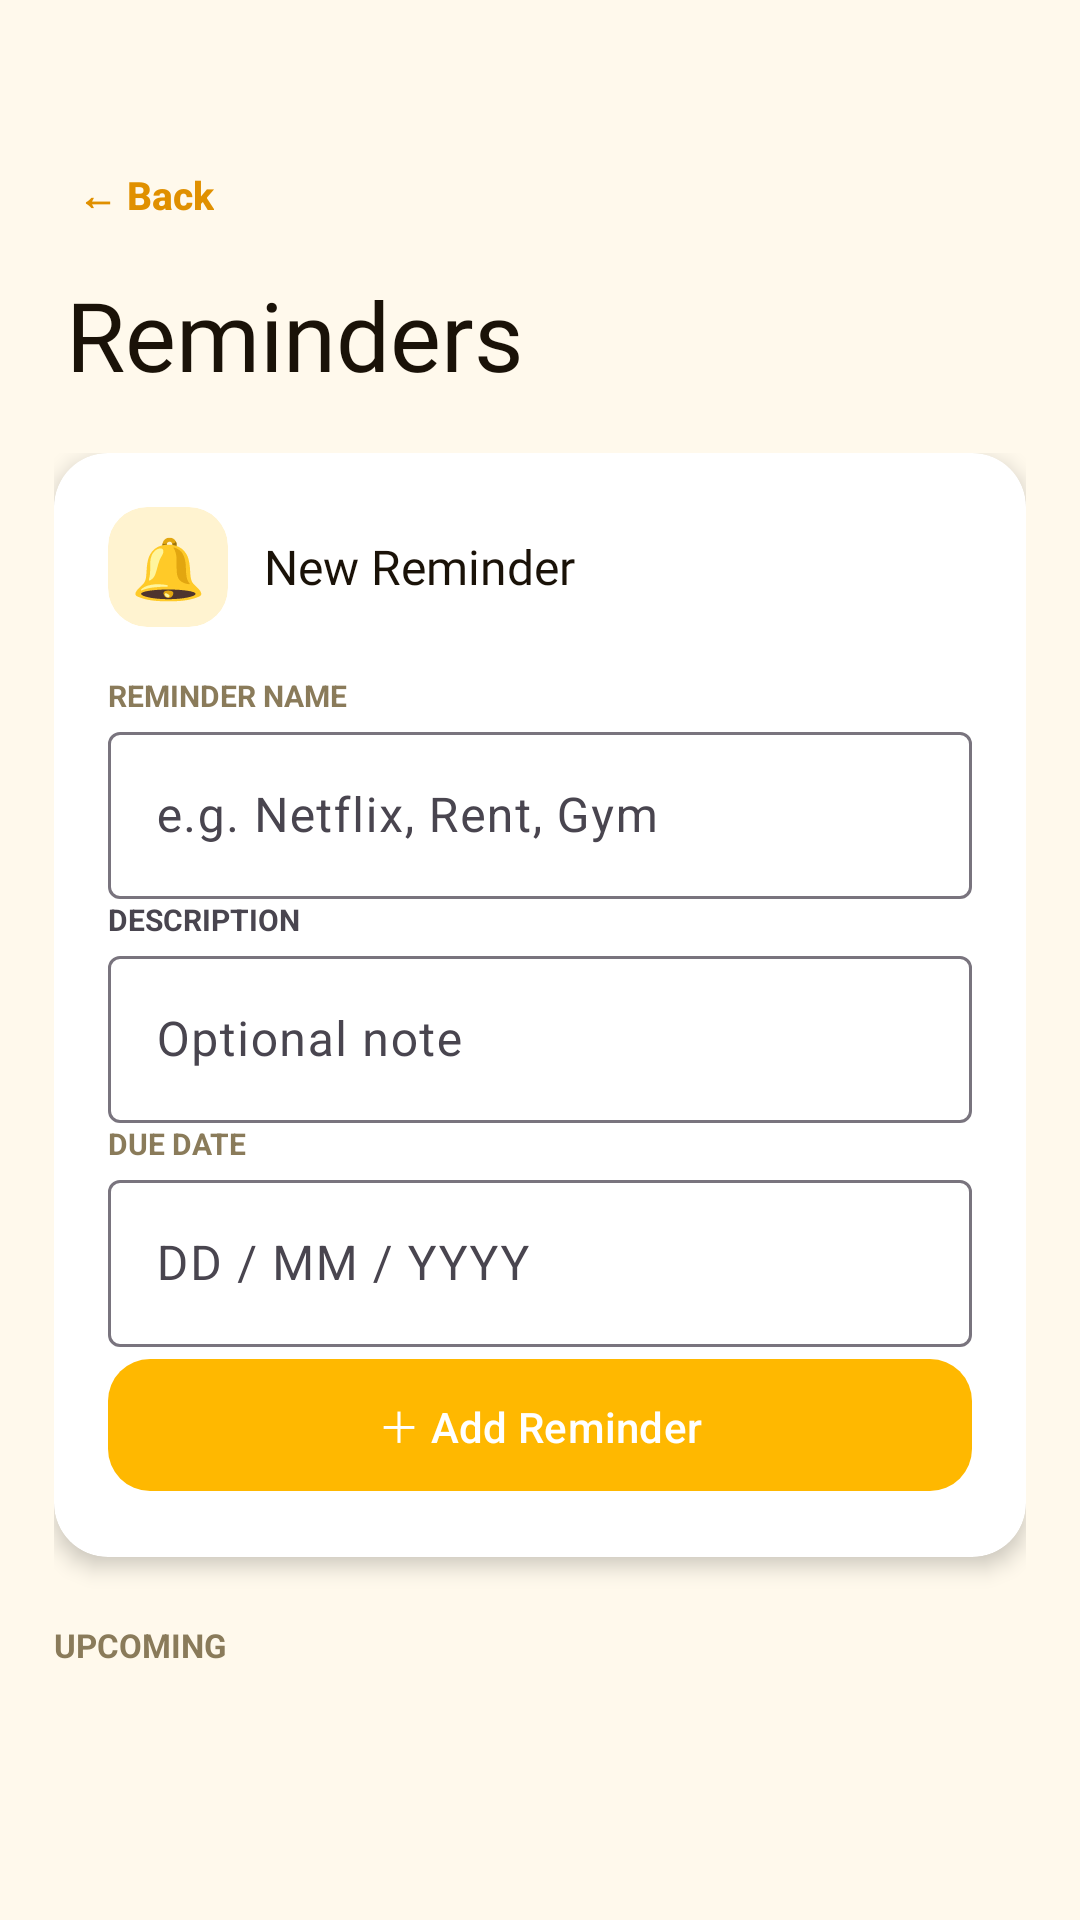

Android layout source for this screen:
<!-- AndroidManifest.xml: application theme Theme.POE_DEMO -->
<!-- res/layout/activity_reminders.xml -->
<?xml version="1.0" encoding="utf-8"?>
<androidx.coordinatorlayout.widget.CoordinatorLayout
    xmlns:android="http://schemas.android.com/apk/res/android"
    xmlns:app="http://schemas.android.com/apk/res-auto"
    android:layout_width="match_parent"
    android:layout_height="match_parent"
    android:background="@color/cream">

    <ScrollView
        android:layout_width="match_parent"
        android:layout_height="match_parent"
        android:scrollbars="none"
        android:fillViewport="true"
        android:paddingBottom="80dp"
        android:clipToPadding="false">

        <LinearLayout
            android:layout_width="match_parent"
            android:layout_height="wrap_content"
            android:orientation="vertical">

            
            <LinearLayout
                android:layout_width="match_parent"
                android:layout_height="wrap_content"
                android:orientation="vertical"
                android:paddingStart="22dp"
                android:paddingEnd="22dp"
                android:paddingTop="52dp"
                android:paddingBottom="18dp"
                android:background="@color/cream">

                <TextView
                    android:id="@+id/tvBack"
                    android:layout_width="wrap_content"
                    android:layout_height="wrap_content"
                    android:text="← Back"
                    android:textColor="@color/honey_dark"
                    android:textSize="13sp"
                    android:textStyle="bold"
                    android:fontFamily="sans-serif-medium"
                    android:layout_marginBottom="12dp"
                    android:clickable="true"
                    android:focusable="true"
                    android:padding="4dp" />

                <TextView
                    android:layout_width="wrap_content"
                    android:layout_height="wrap_content"
                    android:text="Reminders"
                    android:textColor="@color/black_deep"
                    android:textSize="32sp"
                    android:fontFamily="@font/fredoka_one" />

            </LinearLayout>

            
            <LinearLayout
                android:layout_width="match_parent"
                android:layout_height="wrap_content"
                android:orientation="vertical"
                android:paddingStart="18dp"
                android:paddingEnd="18dp"
                android:paddingBottom="24dp">

                
                <androidx.cardview.widget.CardView
                    android:layout_width="match_parent"
                    android:layout_height="wrap_content"
                    android:layout_marginBottom="22dp"
                    app:cardCornerRadius="18dp"
                    app:cardElevation="4dp"
                    app:cardBackgroundColor="@color/white">

                    <LinearLayout
                        android:layout_width="match_parent"
                        android:layout_height="wrap_content"
                        android:orientation="vertical"
                        android:padding="18dp">

                        
                        <LinearLayout
                            android:layout_width="match_parent"
                            android:layout_height="wrap_content"
                            android:orientation="horizontal"
                            android:gravity="center_vertical"
                            android:layout_marginBottom="16dp">

                            <androidx.cardview.widget.CardView
                                android:layout_width="40dp"
                                android:layout_height="40dp"
                                app:cardCornerRadius="13dp"
                                app:cardElevation="0dp"
                                app:cardBackgroundColor="#FFF3D0">

                                <TextView
                                    android:layout_width="match_parent"
                                    android:layout_height="match_parent"
                                    android:text="🔔"
                                    android:gravity="center"
                                    android:textSize="20sp"/>
                            </androidx.cardview.widget.CardView>

                            <LinearLayout
                                android:layout_width="0dp"
                                android:layout_height="wrap_content"
                                android:layout_weight="1"
                                android:layout_marginStart="12dp"
                                android:orientation="vertical">

                                <TextView
                                    android:layout_width="wrap_content"
                                    android:layout_height="wrap_content"
                                    android:text="New Reminder"
                                    android:textColor="@color/black_deep"
                                    android:textSize="16sp"
                                    android:fontFamily="@font/fredoka_one"/>
                            </LinearLayout>

                        </LinearLayout>

                        
                        <TextView
                            android:layout_width="wrap_content"
                            android:layout_height="wrap_content"
                            android:text="REMINDER NAME"
                            android:textColor="@color/muted_text"
                            android:textSize="10sp"
                            android:textStyle="bold"/>

                        <com.google.android.material.textfield.TextInputLayout
                            android:id="@+id/tilReminderName"
                            android:layout_width="match_parent"
                            android:layout_height="wrap_content"
                            android:hint="e.g. Netflix, Rent, Gym">

                            <com.google.android.material.textfield.TextInputEditText
                                android:id="@+id/etReminderName"
                                android:layout_width="match_parent"
                                android:layout_height="wrap_content"/>
                        </com.google.android.material.textfield.TextInputLayout>

                        
                        <TextView
                            android:layout_width="wrap_content"
                            android:layout_height="wrap_content"
                            android:text="DESCRIPTION"
                            android:textSize="10sp"
                            android:textStyle="bold"/>

                        <com.google.android.material.textfield.TextInputLayout
                            android:layout_width="match_parent"
                            android:layout_height="wrap_content">

                            <com.google.android.material.textfield.TextInputEditText
                                android:id="@+id/etReminderDescription"
                                android:layout_width="match_parent"
                                android:layout_height="wrap_content"
                                android:hint="Optional note"/>
                        </com.google.android.material.textfield.TextInputLayout>

                        
                        <TextView
                            android:layout_width="wrap_content"
                            android:layout_height="wrap_content"
                            android:text="DUE DATE"
                            android:textColor="@color/muted_text"
                            android:textSize="10sp"
                            android:textStyle="bold"/>

                        <com.google.android.material.textfield.TextInputLayout
                            android:id="@+id/tilReminderDate"
                            android:layout_width="match_parent"
                            android:layout_height="wrap_content"
                            android:hint="DD / MM / YYYY">

                            <com.google.android.material.textfield.TextInputEditText
                                android:id="@+id/etReminderDate"
                                android:layout_width="match_parent"
                                android:layout_height="wrap_content"
                                android:focusable="false"
                                android:clickable="true"/>
                        </com.google.android.material.textfield.TextInputLayout>

                        
                        <com.google.android.material.button.MaterialButton
                            android:id="@+id/btnAddReminder"
                            android:layout_width="match_parent"
                            android:layout_height="52dp"
                            android:text="＋ Add Reminder"
                            app:backgroundTint="@color/honey"
                            app:cornerRadius="14dp"/>

                    </LinearLayout>

                </androidx.cardview.widget.CardView>

                
                <TextView
                    android:layout_width="wrap_content"
                    android:layout_height="wrap_content"
                    android:text="UPCOMING"
                    android:textColor="@color/muted_text"
                    android:textSize="11sp"
                    android:textStyle="bold"
                    android:layout_marginBottom="10dp"/>

                
                <TextView
                    android:id="@+id/tvNoReminders"
                    android:layout_width="match_parent"
                    android:layout_height="wrap_content"
                    android:text="No reminders yet"
                    android:gravity="center"
                    android:padding="12dp"
                    android:textColor="@color/muted_text"
                    android:visibility="gone"/>

                
                <LinearLayout
                    android:id="@+id/reminderContainer"
                    android:layout_width="match_parent"
                    android:layout_height="wrap_content"
                    android:orientation="vertical"/>

            </LinearLayout>

        </LinearLayout>

    </ScrollView>

</androidx.coordinatorlayout.widget.CoordinatorLayout>
<!-- resources referenced by this layout -->
<resources>
  <color name="black_deep">#1A1208</color>
  <color name="cream">#FFF9EC</color>                       ║
      ║
  <color name="honey">#FFB800</color>                          ║
      ║
  <color name="honey_dark">#E09000</color>                   ║
      ║
  <color name="muted_text">#8A7B5A</color>
  <color name="white">#FFFFFFFF</color>
  <style name="Theme.POE_DEMO" parent="Base.Theme.POE_DEMO" />
  <style name="Base.Theme.POE_DEMO" parent="Theme.Material3.DayNight.NoActionBar">
      </style>
</resources>
